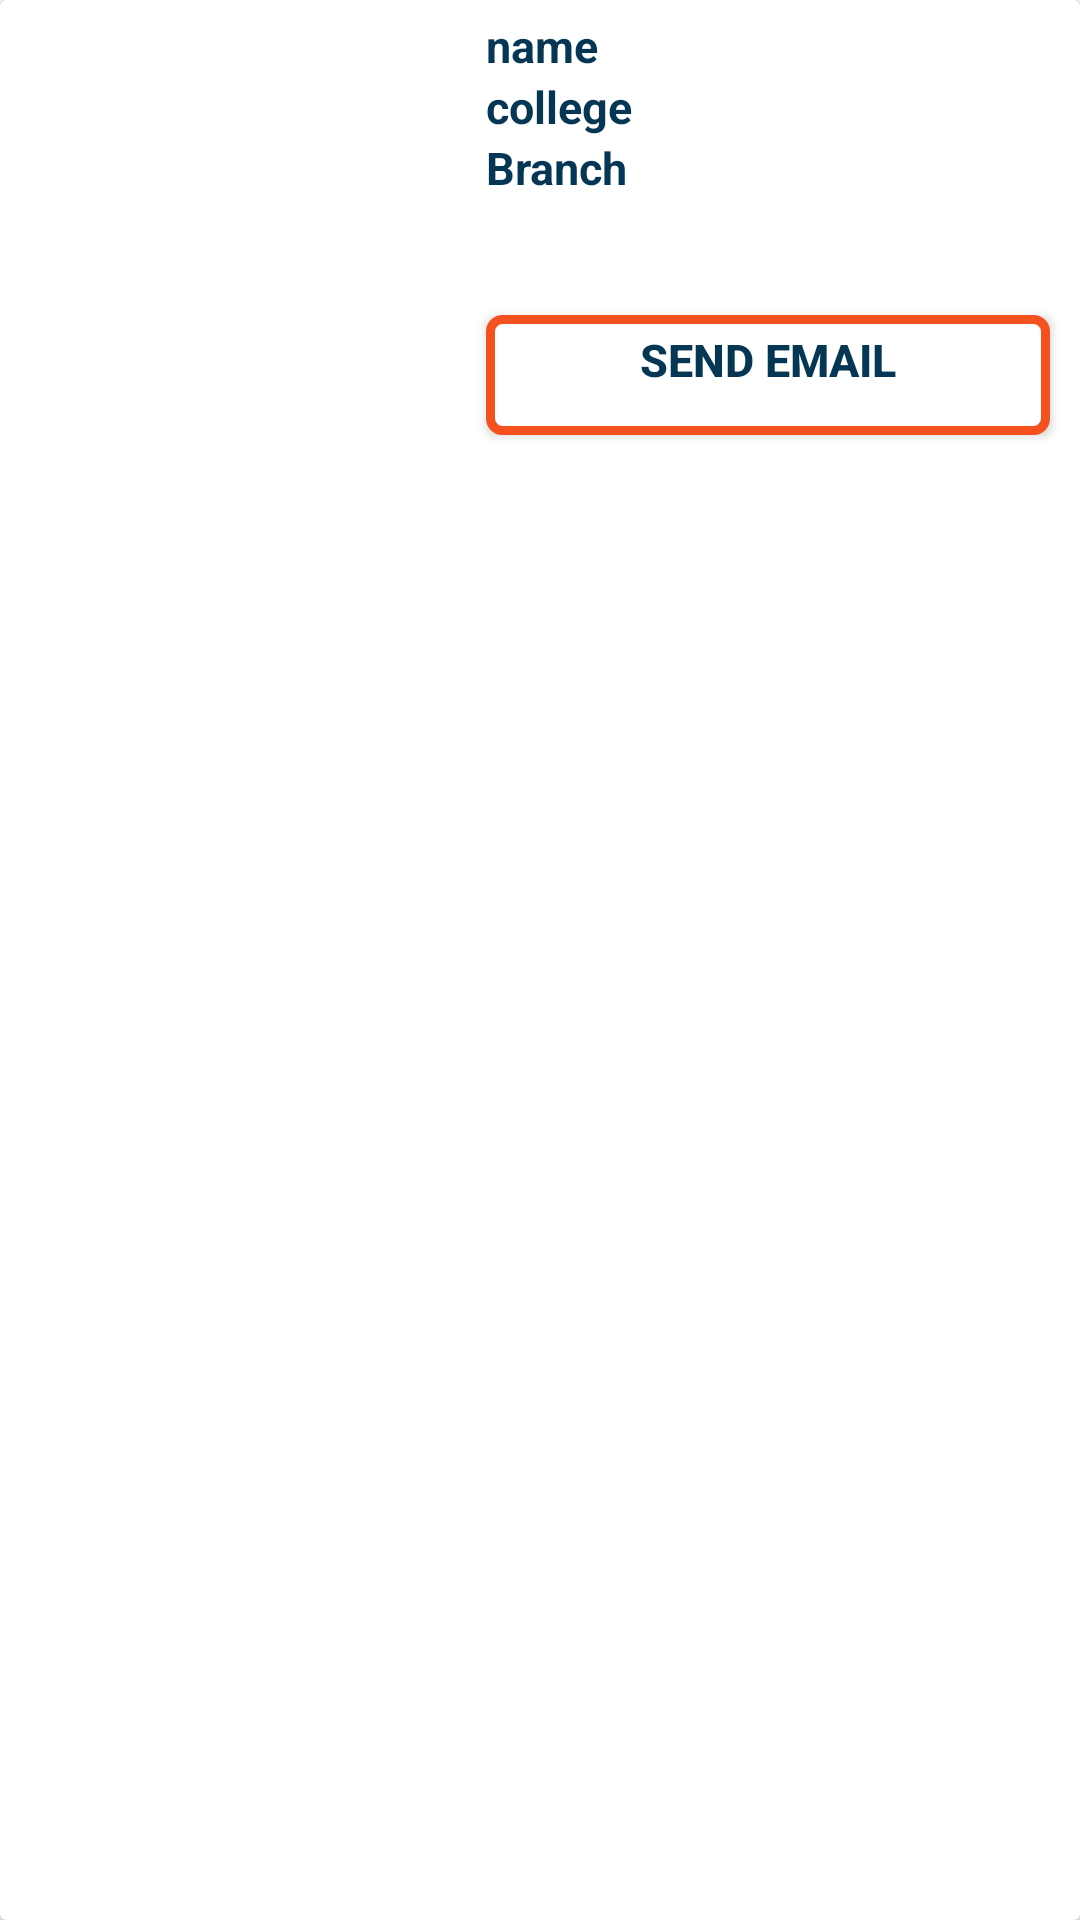

Write the Android layout XML for this screen, with the resource values it uses.
<!-- AndroidManifest.xml: application theme AppTheme -->
<!-- res/layout/recycler_student.xml -->
<?xml version="1.0" encoding="utf-8"?>
<androidx.cardview.widget.CardView
    xmlns:android="http://schemas.android.com/apk/res/android"
    android:orientation="vertical"
    android:layout_width="match_parent"
    android:id="@+id/description"
    android:layout_height="wrap_content">

    <RelativeLayout
        android:layout_marginBottom="2dp"
        android:layout_marginEnd="5dp"
        android:layout_width="match_parent"
        android:layout_height="150dp">

    <ImageView
        android:id="@+id/img"
        android:layout_margin="5dp"
        android:layout_width="150dp"
        android:layout_height="150dp"
        />
<LinearLayout
    android:weightSum="3"
    android:orientation="vertical"
    android:layout_toEndOf="@+id/img"
    android:layout_width="match_parent"
    android:layout_height="wrap_content">
        <TextView
            android:layout_weight="1"
            android:textColor="@color/colorAccent"
            android:layout_marginTop="5dp"
            android:id="@+id/txtName"
            android:layout_width="wrap_content"
            android:text="name"
            android:textSize="15sp"
            android:textStyle="bold"
            android:layout_marginStart="2dp"
            android:layout_height="wrap_content" />
        <TextView
            android:layout_weight="1"
            android:textColor="@color/colorAccent"
            android:id="@+id/txtCollege"
            android:layout_width="wrap_content"
            android:layout_height="wrap_content"
            android:text="college"
            android:textStyle="bold"
            android:textSize="15sp"
            android:layout_marginStart="2dp" />

        <TextView
            android:layout_weight="1"
            android:textColor="@color/colorAccent"
            android:id="@+id/txtBranch"
            android:layout_width="wrap_content"
            android:layout_height="wrap_content"
            android:text="Branch"
            android:textStyle="bold"
            android:textSize="15sp"
            android:layout_marginStart="2dp"
            />
</LinearLayout>
        <Button
            android:textColor="@color/colorAccent"
            android:background="@drawable/rectangle_background"
            android:id="@+id/btnSendEmail"
            android:layout_width="match_parent"
            android:layout_marginEnd="5dp"
            android:gravity="center"
            android:layout_height="40dp"
            android:text="send email"
            android:textStyle="bold"
            android:layout_marginBottom="5dp"
            android:layout_alignParentBottom="true"
            android:textSize="15sp"
            android:layout_marginStart="2dp"
            android:layout_toEndOf="@+id/img"
            android:paddingBottom="10dp"/>
    </RelativeLayout>



</androidx.cardview.widget.CardView>
<!-- resources referenced by this layout -->
<resources>
  <color name="colorAccent">#053754</color>
  <!-- drawable rectangle_background (drawable) -->
  <?xml version="1.0" encoding="utf-8"?>
  <shape xmlns:android="http://schemas.android.com/apk/res/android"
      android:shape="rectangle">
  
      <stroke
          android:width="3dp"
          android:color="#F4511E"/>
      <solid
          android:color="@android:color/white"/>
      <corners
          android:radius="4dp"/>
  
  </shape>
  <style name="AppTheme" parent="Theme.AppCompat.Light.NoActionBar">
          
          <item name="colorPrimary">@color/colorPrimary</item>
          <item name="colorPrimaryDark">@color/colorPrimaryDark</item>
          <item name="colorAccent">@color/colorAccent</item>
      </style>
  <color name="colorPrimary">#075e54</color>
  <color name="colorPrimaryDark">#075e54</color>
</resources>
